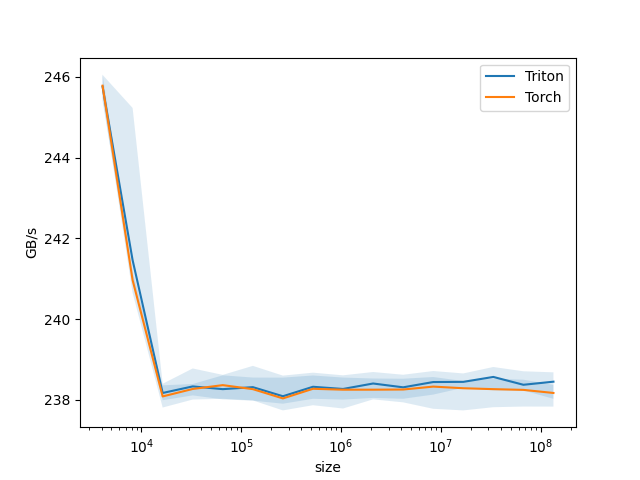

Source data for this figure (header and first rows):
size, Triton, Torch
4096, 245.8, 245.8
8192, 241.5, 241
16384, 238.2, 238.1
32768, 238.3, 238.3
65536, 238.3, 238.4
131072, 238.3, 238.3
262144, 238.1, 238
524288, 238.3, 238.3
1048576, 238.3, 238.2
2097152, 238.4, 238.2
4194304, 238.3, 238.3
8388608, 238.4, 238.3
16777216, 238.4, 238.3
33554432, 238.6, 238.3
67108864, 238.4, 238.2
134217728, 238.4, 238.2
